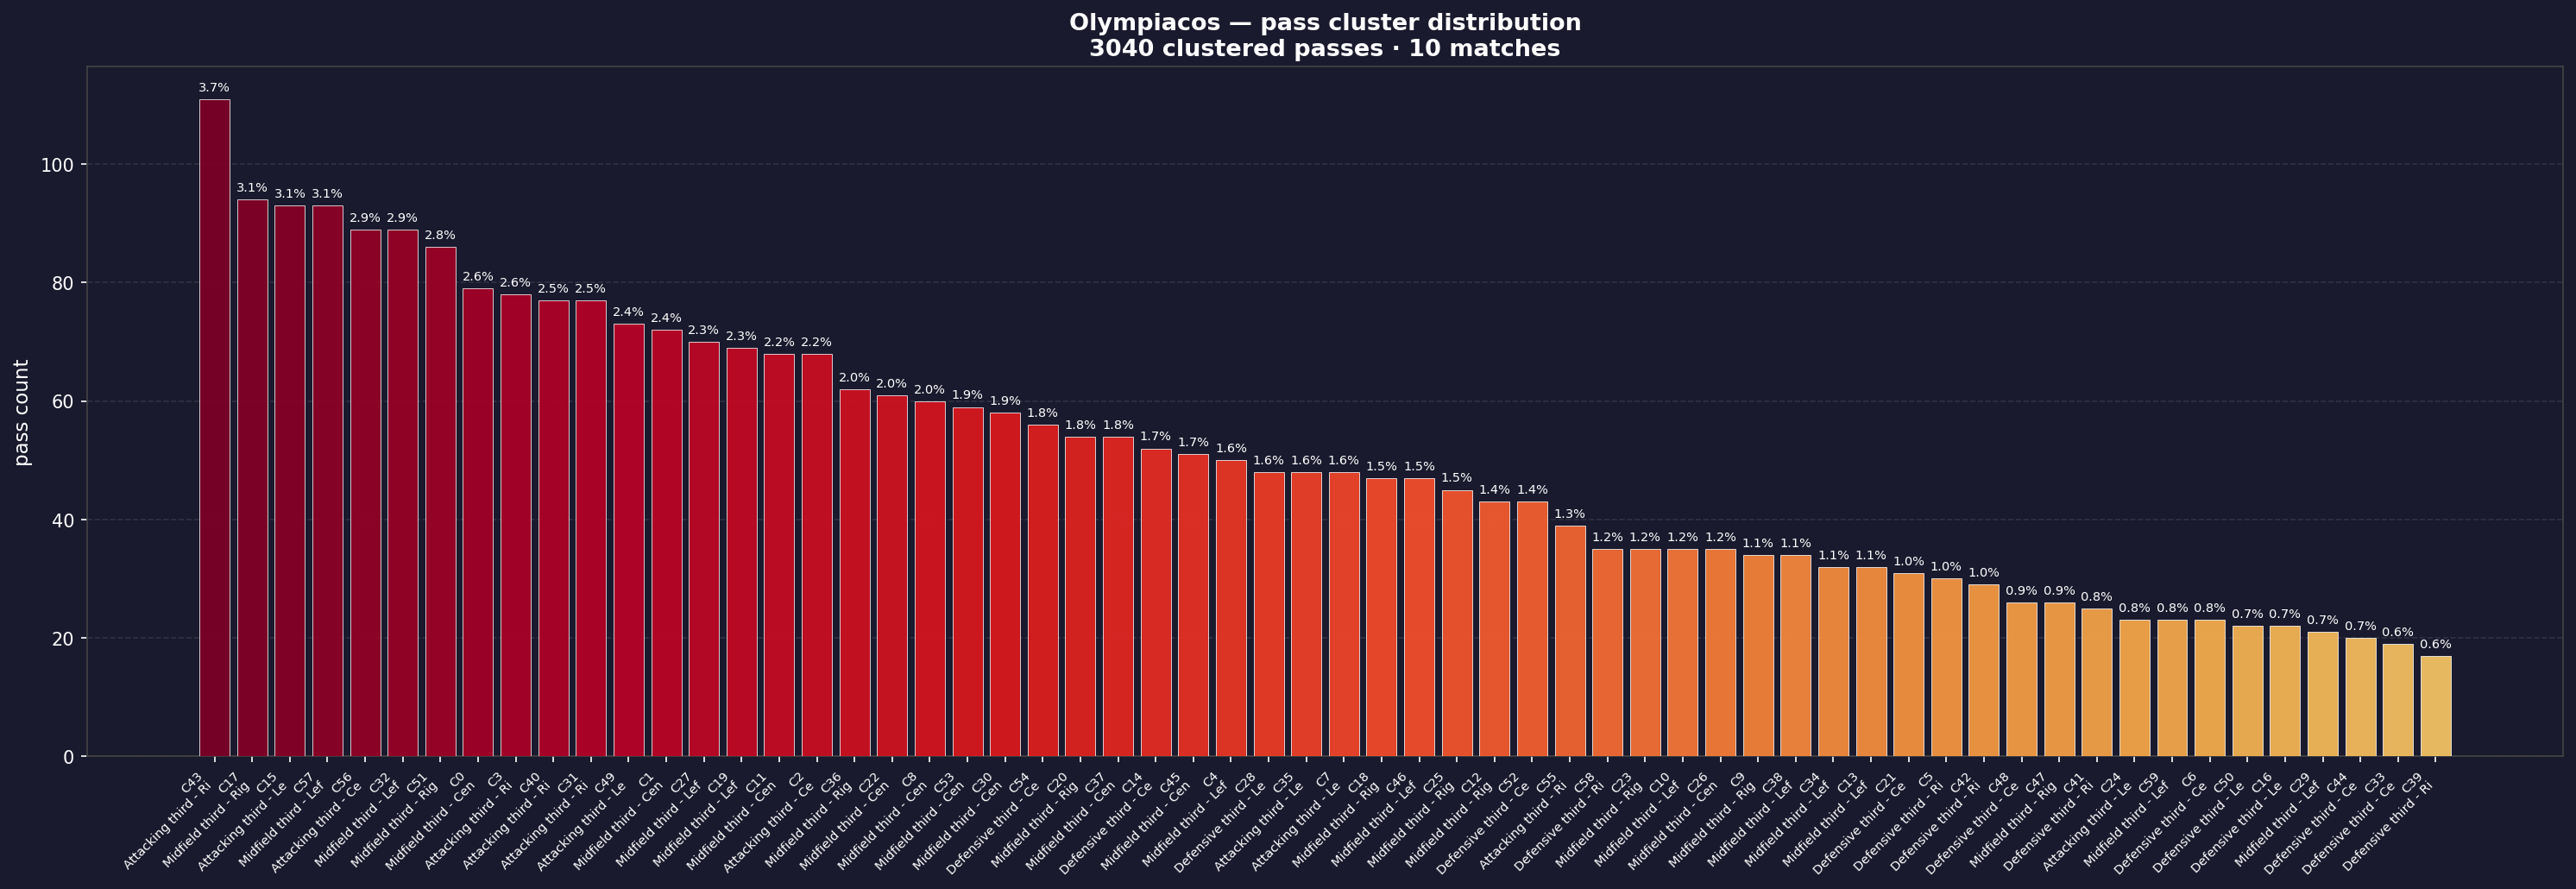

The table this chart was drawn from, first rows:
cluster_id, cluster_label, count, pct
43, Attacking third - Right - Forwards - Sho…, 111, 3.7
17, Midfield third - Right - Forwards - Shor…, 94, 3.1
57, Midfield third - Left - Forwards - Short…, 93, 3.1
15, Attacking third - Left - Forwards - Shor…, 93, 3.1
56, Attacking third - Center - To left - Sho…, 89, 2.9
32, Midfield third - Left - To right - Short…, 89, 2.9
51, Midfield third - Right - To left - Short…, 86, 2.8
0, Midfield third - Center - To left - Shor…, 79, 2.6
3, Attacking third - Right - Backwards - Sh…, 78, 2.6
40, Attacking third - Right - To left - Shor…, 77, 2.5
31, Attacking third - Right - To left - Shor…, 77, 2.5
49, Attacking third - Left - Backwards - Sho…, 73, 2.4
1, Midfield third - Center - To right - Sho…, 72, 2.4
27, Midfield third - Left - To left - Short …, 70, 2.3
19, Midfield third - Left - Forwards - Short…, 69, 2.3
2, Attacking third - Center - To right - Sh…, 68, 2.2
11, Midfield third - Center - To left - Shor…, 68, 2.2
36, Midfield third - Right - Backwards - Sho…, 62, 2.0
22, Midfield third - Center - To right - Sho…, 61, 2.0
8, Midfield third - Center - To right - Sho…, 60, 2.0
53, Midfield third - Center - Forwards - Sho…, 59, 1.9
30, Midfield third - Center - To left - Shor…, 58, 1.9
54, Defensive third - Center - Forwards - Lo…, 56, 1.8
20, Midfield third - Right - Forwards - Shor…, 54, 1.8
37, Midfield third - Center - Forwards - Sho…, 54, 1.8
14, Defensive third - Center - Forwards - Lo…, 52, 1.7
45, Midfield third - Center - To right - Sho…, 51, 1.7
4, Midfield third - Left - Backwards - Shor…, 50, 1.6
7, Attacking third - Left - To right - Shor…, 48, 1.6
35, Attacking third - Left - To right - Shor…, 48, 1.6
28, Defensive third - Left - Forwards - Long…, 48, 1.6
18, Midfield third - Right - To left - Short…, 47, 1.5
46, Midfield third - Left - To right - Short…, 47, 1.5
25, Midfield third - Right - To left - Long …, 45, 1.5
12, Midfield third - Right - Forwards - Shor…, 43, 1.4
52, Defensive third - Center - Forwards - Lo…, 43, 1.4
55, Attacking third - Right - Backwards - Sh…, 39, 1.3
58, Defensive third - Right - Forwards - Sho…, 35, 1.2
23, Midfield third - Right - Backwards - Sho…, 35, 1.2
26, Midfield third - Center - To left - Shor…, 35, 1.2
10, Midfield third - Left - Forwards - Long …, 35, 1.2
38, Midfield third - Left - Backwards - Long…, 34, 1.1
9, Midfield third - Right - Forwards - Long…, 34, 1.1
34, Midfield third - Left - To right - Long …, 32, 1.1
13, Midfield third - Left - Forwards - Short…, 32, 1.1
21, Defensive third - Center - To left - Sho…, 31, 1.0
5, Defensive third - Right - Backwards - Sh…, 30, 1.0
42, Defensive third - Right - To left - Shor…, 29, 1.0
47, Midfield third - Right - To left - Long …, 26, 0.9
48, Defensive third - Center - Forwards - Sh…, 26, 0.9
41, Defensive third - Right - Forwards - Lon…, 25, 0.8
59, Midfield third - Left - Backwards - Shor…, 23, 0.8
6, Defensive third - Center - To left - Sho…, 23, 0.8
24, Attacking third - Left - Backwards - Sho…, 23, 0.8
16, Defensive third - Left - To right - Shor…, 22, 0.7
50, Defensive third - Left - Forwards - Shor…, 22, 0.7
29, Midfield third - Left - To right - Long …, 21, 0.7
44, Defensive third - Center - To right - Sh…, 20, 0.7
33, Defensive third - Center - To right - Sh…, 19, 0.6
39, Defensive third - Right - Backwards - Sh…, 17, 0.6
